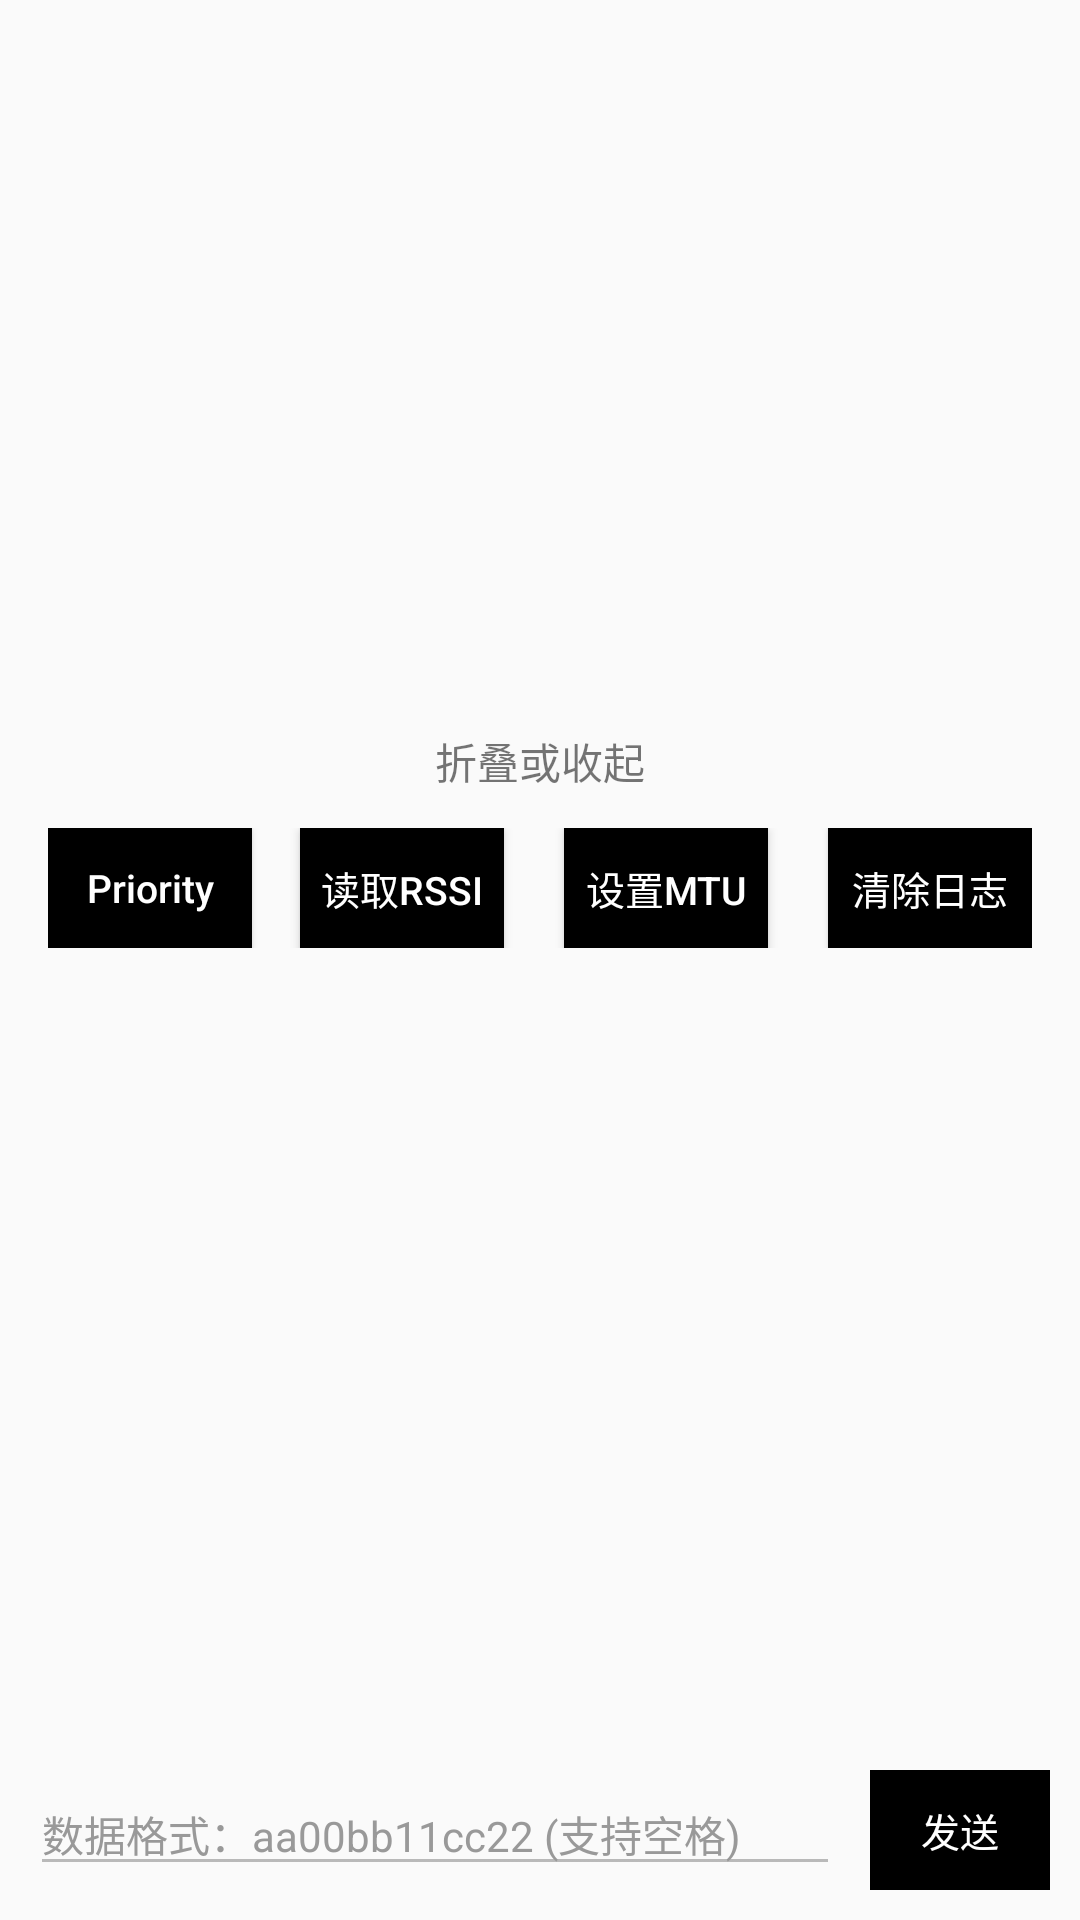

Reconstruct the res/layout file that produces this screen, plus the resources it refers to.
<!-- AndroidManifest.xml: application theme Theme.BleCore -->
<!-- res/layout/activity_detail.xml -->
<?xml version="1.0" encoding="utf-8"?>
<androidx.appcompat.widget.LinearLayoutCompat xmlns:android="http://schemas.android.com/apk/res/android"
    xmlns:tools="http://schemas.android.com/tools"
    android:layout_width="match_parent"
    android:layout_height="match_parent"
    android:fitsSystemWindows="true"
    android:orientation="vertical"
    tools:context=".ui.MainActivity">

    <TextView
        android:id="@+id/tvName"
        android:layout_width="match_parent"
        android:layout_height="wrap_content"
        android:textColor="@color/black"
        android:paddingHorizontal="16dp"
        android:paddingVertical="8dp"
        android:textSize="16sp"/>

    <androidx.recyclerview.widget.RecyclerView
        android:id="@+id/recyclerView"
        android:layout_width="match_parent"
        android:layout_marginHorizontal="16dp"
        android:layout_marginVertical="12dp"
        android:layout_height="0dp"
        android:layout_weight="1" />

    <TextView
        android:layout_width="match_parent"
        android:layout_height="wrap_content"
        android:text="折叠或收起"
        android:onClick="showContent"
        android:paddingBottom="12dp"
        android:gravity="center"/>

    <androidx.appcompat.widget.LinearLayoutCompat
        android:id="@+id/llContent"
        android:layout_width="match_parent"
        android:layout_height="0dp"
        android:layout_weight="2"
        android:orientation="vertical">

        <androidx.appcompat.widget.LinearLayoutCompat
            android:layout_width="match_parent"
            android:layout_height="wrap_content"
            android:gravity="end"
            android:layout_marginHorizontal="16dp"
            android:layout_marginBottom="5dp"
            android:orientation="horizontal">

            <Button
                android:id="@+id/btnConnectionPriority"
                android:layout_width="0dp"
                android:layout_weight="1"
                android:layout_height="40dp"
                android:layout_marginEnd="16dp"
                android:textColor="@color/white"
                android:gravity="center"
                android:layout_gravity="end"
                android:textAllCaps="false"
                android:textSize="13sp"
                android:padding="0dp"
                android:background="@color/black"
                android:text="Priority"/>

            <Button
                android:id="@+id/btnReadRssi"
                android:layout_width="0dp"
                android:layout_weight="1"
                android:layout_height="40dp"
                android:layout_marginEnd="20dp"
                android:textColor="@color/white"
                android:gravity="center"
                android:layout_gravity="end"
                android:textSize="13sp"
                android:padding="0dp"
                android:background="@color/black"
                android:text="读取Rssi"/>

            <Button
                android:id="@+id/btnSetMtu"
                android:layout_width="0dp"
                android:layout_weight="1"
                android:layout_height="40dp"
                android:layout_marginEnd="20dp"
                android:textColor="@color/white"
                android:gravity="center"
                android:layout_gravity="end"
                android:textSize="13sp"
                android:padding="0dp"
                android:background="@color/black"
                android:text="设置Mtu"/>

            <Button
                android:id="@+id/btnClear"
                android:layout_width="0dp"
                android:layout_weight="1"
                android:layout_height="40dp"
                android:textColor="@color/white"
                android:gravity="center"
                android:layout_gravity="end"
                android:textSize="13sp"
                android:padding="0dp"
                android:background="@color/black"
                android:text="清除日志"/>
        </androidx.appcompat.widget.LinearLayoutCompat>

        <androidx.recyclerview.widget.RecyclerView
            android:id="@+id/logRecyclerView"
            android:layout_width="match_parent"
            android:layout_marginHorizontal="16dp"
            android:layout_height="0dp"
            android:layout_weight="1"/>

        <androidx.appcompat.widget.LinearLayoutCompat
            android:layout_width="match_parent"
            android:layout_height="60dp"
            android:layout_marginTop="6dp"
            android:layout_marginHorizontal="10dp"
            android:gravity="center_vertical"
            android:orientation="horizontal">

            <EditText
                android:id="@+id/etContent"
                android:layout_width="0dp"
                android:layout_weight="1"
                android:layout_height="wrap_content"
                android:hint="数据格式：aa00bb11cc22 (支持空格)"
                android:textSize="14sp"
                android:enabled="false"
                android:textColor="@color/black"
                android:textColorHint="#999999"
                android:maxLines="1"/>

            <Button
                android:id="@+id/btnSend"
                android:layout_width="60dp"
                android:layout_height="40dp"
                android:layout_marginStart="10dp"
                android:textColor="@color/white"
                android:gravity="center"
                android:textSize="13sp"
                android:padding="0dp"
                android:enabled="false"
                android:background="@color/black"
                android:text="发送"/>
        </androidx.appcompat.widget.LinearLayoutCompat>
    </androidx.appcompat.widget.LinearLayoutCompat>
</androidx.appcompat.widget.LinearLayoutCompat>
<!-- resources referenced by this layout -->
<resources>
  <color name="black">#FF000000</color>
  <color name="white">#FFFFFFFF</color>
  <style name="Theme.BleCore" parent="Theme.AppCompat.Light.NoActionBar">
          
          <item name="colorPrimary">@color/black</item>
          <item name="colorPrimaryVariant">@color/black</item>
          <item name="colorOnPrimary">@color/white</item>
          
          <item name="colorSecondary">@color/teal_200</item>
          <item name="colorSecondaryVariant">@color/teal_700</item>
          <item name="colorOnSecondary">@color/black</item>
          
          <item name="android:statusBarColor">@color/black</item>
          
      </style>
  <color name="teal_200">#FF03DAC5</color>
  <color name="teal_700">#FF018786</color>
</resources>
